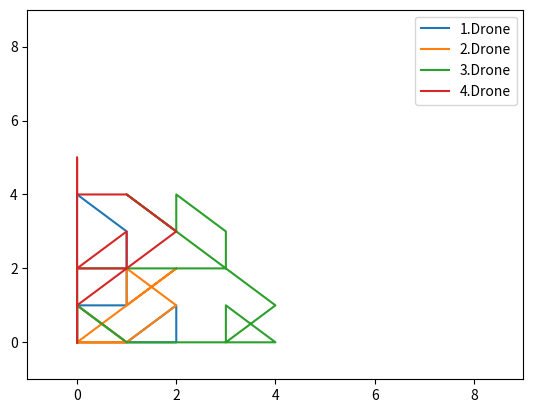

Python code for this plot:
# -*- coding: utf-8 -*-
"""
Created on Sun Apr 18 11:36:16 2021

[redacted]
"""
import random
import math
import numpy as np
from numpy.random import choice
from decimal import *
import matplotlib.pyplot as plt

class FitnessIdx:
    def __init__(self, idx, fitness):
        self.idx = idx
        self.fitness = fitness
        self.prob = 0
        
    def setProbablity(self, probablity):
        self.prob = probablity
        

# Verilen vektorun unit vector halini verir.
def unitVector(vector):
    return vector / np.linalg.norm(vector)

# Verilen vektorler arasindaki aciyi verir.
def getAngleBetweenVectors(v1, v2):
    if((v1[0] == 0 and v1[1] == 0) or (v2[0] == 0 and v2[1] == 0) ):
        return None
    #print("V1 : ", v1, " ** V2 : ", v2)
    v1_u = unitVector(v1)
    v2_u = unitVector(v2)
    # Sonucun normalize edilmis halini dondurur.
    return (math.degrees(np.arccos(np.clip(np.dot(v1_u, v2_u), -1.0, 1.0))) % 360) / 360

# Verilen iki noktadan cizilen vektoru verir.
def getVector(x1, y1, x2, y2):
    dX = x2 - x1
    dY = y2 - y1
    return (dX, dY)


# 9x9 luk alanda rastgele (x,y) koordinat degerleri uretip verir.
def createSeed(seedUzunlugu, startingPoint, droneCount):
    breakPoint = math.ceil(seedUzunlugu/droneCount)
    #print(breakPoint)
    createdSeed = []
    pointArr = []
    pointArrTemp = []
    # Baslangic noktasini ekle.
    pointArrTemp.append(startingPoint)
    prevPoint = startingPoint
    for i in range(seedUzunlugu):
        # Alan disina cikmak yerine oldugu yerde kalmasi icin dongu degiskeni
        validDirection = True
        # 9x9 luk alan icerisinde yon bilgisi verene kadar rastgele yonler uret. Uygun yon geldiginde son koordinat bilgisini tut.
        while(validDirection):
            direction = random.randint(1,8)
            targetPoint = getDirectionToCoordinate(direction, prevPoint)
            if(isInTheField(targetPoint,9,9,0,0)):
                validDirection = False
                prevPoint = targetPoint
                # Gezilen alanlari diziye ekle.
                pointArrTemp.append(targetPoint)
                createdSeed.append(direction)
        if((i+1) % breakPoint == 0):
            pointArr.append(pointArrTemp.copy())
            pointArrTemp = []
            pointArrTemp.append(startingPoint)
            prevPoint=startingPoint
            
        
    return createdSeed, pointArr


def getDirectionToCoordinate(direction, currentPos):
    if(direction == 1):
        point = (currentPos[0], currentPos[1] + 1)
    elif(direction == 2):
        point = (currentPos[0] - 1, currentPos[1] + 1)
    elif(direction == 3):
        point = (currentPos[0] - 1, currentPos[1])
    elif(direction == 4):
        point = (currentPos[0] - 1, currentPos[1] - 1)
    elif(direction == 5):
        point = (currentPos[0], currentPos[1] - 1)
    elif(direction == 6):
        point = (currentPos[0] + 1, currentPos[1] - 1)
    elif(direction == 7):
        point = (currentPos[0] + 1, currentPos[1])
    elif(direction == 8):
        point = (currentPos[0] + 1, currentPos[1] + 1)
    else:
        print("Unvalid direction")
        return None
    return point

            
# Verilen baslangic noktasi ve yon bilgisine gore koordinatlari dondurur.
def seedToCoordinate(directionSeed, startingPoint, droneCount):
    breakPoint = math.ceil(len(directionSeed)/droneCount)
    #print(breakPoint)
    pointArr = []
    pointArrTemp = []
    # Baslangic noktasini ekle.
    pointArrTemp.append(startingPoint)
    prevPoint = startingPoint
    for i in range(len(directionSeed)):
        targetPoint = getDirectionToCoordinate(directionSeed[i], prevPoint)
        if(isInTheField(targetPoint,9,9,0,0)):
            prevPoint = targetPoint
            # Gezilen alanlari diziye ekle.
        pointArrTemp.append(prevPoint)
        if((i+1) % breakPoint == 0):
            pointArr.append(pointArrTemp.copy())
            pointArrTemp = []
            pointArrTemp.append(startingPoint)
            prevPoint=startingPoint
            
        
    return pointArr
    
    
"""
    route = []
    breakPoint = math.ceil(len(directionSeed)/droneCount)
    for i in range(len(directionSeed)):
        routeTemp = []
        routeTemp.append(startingPoint)
        point = startingPoint
        #for direction in range(breakPoint):
        fPoint = getDirectionToCoordinate(directionSeed[direction],point)
        if(isInTheField(fPoint,9,9,0,0)):
            point = fPoint
        routeTemp.append(point)
        route.append(routeTemp)
    return route
"""
# Verilen noktanın istenilen alan icerisinde olup olmadigi bilgisini dondurur.
def isInTheField(point, fieldWidth, fieldHeight, fieldStartingX, fieldStartingY):
    if(point[0] < fieldStartingX or point[0] >= fieldStartingX + fieldWidth or point[1] < fieldStartingY 
       or point[1] >= fieldStartingY + fieldHeight):
        return False
    else:
        return True

# Dronelarin ne kadar adimlik gezinimler yapacagi bilgisini dondurur.
def getPathLengthPerDrone(droneCount, width, height):
    fieldCount = width * height
    return math.ceil((fieldCount - 1) / droneCount)    

# Olusturulan rotadaki koordinatlarin alan icerisinde olup ve birbirlerinden farkli olma sayisi 
def getDifferentPointsCountInTheField_Fitness(route):
    count = 0
    marked = []
    for point in route:
        if(marked.count(point)<1):
            count += 1
            marked.append(point)
    # Max fonksiyonu min fonksiyonuna cevirildi.
    return 1/count

# Bitis noktasi ile hedef nokta arasindaki Euclid Distance bilgisini verir.
def getFinalDistancesFromEndPoint_Fitness(finalPoint, endPoint):
    # Normalize edilmis sonuc doner.

    return math.sqrt(pow((finalPoint[0] - endPoint[0]),2) + pow((finalPoint[1] - endPoint[1]),2))/11.3
    #return (abs(finalPoint[0] - endPoint[0]) + abs(finalPoint[1] - endPoint[1])) / 10


# Verilen rotada olusturulan acilarin toplamini verir.
def getTurningAnglesInRoute_Fitness(route):
    angleRes = 0
    v0 = getVector(route[0][0],route[0][1],route[1][0],route[1][1])
    lenCount = 0
    for i in range(2,len(route)):
        v1 = getVector(route[i-1][0],route[i-1][1], route[i][0], route[i][1])
        angle_ = getAngleBetweenVectors(v0,v1)
        if(angle_ is None):
            angle_ = 0
        else:
            #print("len Count : ", lenCount)
            lenCount += 1
            v0 = v1
        #print("Turning Angle ", i , " : ", angle_)
        angleRes += angle_
        #if(lenCount==0):
            #print("route : " , route)
    # Hep aynı deger geldiginde patliyor. Bu sinir durumlarinda olusuyor. Or: (0,1),(0,1),(0,1),(0,1),(0,1) burada aci yok. Sola gidis olmadigindan bu sekilde koordinat elde ediliyor.
    if(lenCount == 0):
        return 2 # buyuk bir deger girilip fitness ı kotulestiriyoruz.
    return angleRes / (lenCount)

# Fitness fonksiyonlari toplanarak genel fitness sonucu dondurulur.
def getFitnessScore(route, endPoint, droneCount):
    fitFinalDist = fitTurningAng = 0
    for i in range(droneCount):
        finalPoint = route[i][-1]
        fitFinalDist += getFinalDistancesFromEndPoint_Fitness(finalPoint, endPoint)
        fitTurningAng += getTurningAnglesInRoute_Fitness(route[i])
    
    finalRoute = []
    for j in range(droneCount):
        finalRoute += route[j]
    fitDiffPoint = getDifferentPointsCountInTheField_Fitness(finalRoute)
    #print("Diff p : ", fitDiffPoint)
    #print("Final Dist : ", fitFinalDist)
    #print("Turning and : ", fitTurningAng )
    
    return fitDiffPoint + fitFinalDist+ fitTurningAng

# Verilen class edemanin uygun degeri bilgisi geri dondurulur.
def takeFitnessScore(elem):
    return elem.fitness

# Verilen parentların genlerinden rastgele secilen bir yerden cross over islemi yapilir ve sonuclardan biri rastgele olarak dondurulur.
def applyCrossOver(parentX, parentY):
    kromLen = len(parentX)
    crossPoint = random.randint(0,kromLen)
    #print("Cross point : ", crossPoint)
    #parenX de 0 dan secilen noktaya kadar olan kisim parentY'ye
    
    
    tmp = parentX.copy()
    
    for i in range(crossPoint):
        parentX[i] = parentY[i]
        parentY[i] = tmp[i]
    
    #return parentX
    
    if(crossPoint % 2 == 0):
        return parentX
    else:
        return parentY
""" 
# Populasyondaki kromozomlarin secim ihtimallerinin atamasini yapar.        
def setPopulationProbablities(population):
    totalProbablity = len(population) * len(population) / 2
    for i,krom in enumerate(population):
        krom.setProbablity((len(population) - i) / (totalProbablity))
"""

# Verilen populasyon icerisinden secilme olasiliklarina gore rastgele secim yapar. 
# Alinan parametrede class listesi vardır. Elemanlarin fitness degerleri bu parametre icerisinde bulunmaktadir.
def randomSelection(population):
    probablities = []
    for i in range(len(population)):
        probablities.append(1/population[i].fitness) # fitness degeri az olanın ihtimali cok olmasi gerek.
    
    selection = random.choices(population, probablities,k=1)
    # Secilen degerin hangi indisde bulundugu bilgisi dondurulur.
    #print("Selected fitness : ", selection[0].fitness)
    return selection[0].idx

# Mutasyon olasiligina gore mutasyon uygular.
def applyMutationProbablity(kromozom, mutationProbablity,startingPoint,droneCount):
    routeLength=int(len(kromozom)/droneCount)    
    prevPoint=startingPoint
    for k in range(droneCount):
        for i in range(((k*routeLength)),((k+1)*routeLength)):
            prob = random.uniform(0.0, 1.0)
            #print(prob)
            j=0
            if(prob < mutationProbablity):
                while(j<i):
                    targetPoint=getDirectionToCoordinate(kromozom[j],prevPoint)
                    prevPoint=targetPoint
                    j=j+1            
                validDirection=True
                #Mutasyon sonucu nokta alanın içindemi kontrolü
                direction= (random.randint(1,8) % 8)
                old_direction=kromozom[i]
                count=0
                while(validDirection and count<9):
                    k=j      
                    if(kromozom[i]!=direction and direction != 0 ):
                        kromozom[i]=direction
                        targetPoint1=getDirectionToCoordinate(kromozom[i],prevPoint)
                        prevPoint1=targetPoint1
                        k=k+1
                        while(k<len(kromozom) and isInTheField(prevPoint1,9,9,0,0)):
                            targetPoint1=getDirectionToCoordinate(kromozom[k],prevPoint1)
                            prevPoint1=targetPoint1
                            k=k+1
                        if(k>=len(kromozom)):
                            validDirection=False
                        else:
                            kromozom[i]=old_direction
                            direction=(direction+1) % 9
                    else:
                        direction=(direction+1) % 9

                    count=count+1
                    #if(count == 9 ):
                    #    print("mutasyon olmadı")


#Yolu çizdirme
def displayRoute(path,droneNumber):
    x=[]
    y=[]
    for point in path:
        x.append(point[0])
        y.append(point[1])   
    x1 = np.array(x)
    y1 = np.array(y)
    print(str(droneNumber+1 ) + " .x : ",x1)
    print(str(droneNumber+1 ) + " .y : ",y1)
    plt.xlim([-1,9])
    plt.ylim([-1,9])
    plt.plot(x1, y1,label=str(droneNumber+1)+".Drone")


if __name__ == '__main__':
    #droneCount = input("Enter Drone Count : ")
    droneCount = 4
    seedLength = 80
    populationCount = 100
    mutationProbablity = 0.1
    startingPoint = endPoint = (0,0)
    population = []
    #mutationProbablityList=[]
    #fitnessValByMutationProbablity=[]
    populationCountList=[]
    fitnessValByPopulationCount=[]
    routes = []
    fitnessVals = []
    #for populationCount in range(50,550,50):
    #    populationCountList.append(populationCount)
    ##for mutationProbablity1 in range(1,11,1):
    ##    mutationProbablity=mutationProbablity1/10
    ##    mutationProbablityList.append(mutationProbablity)
    #    # Ilk populasyon olusturulur.
    #    population = []
    #    routes = []
    #    fitnessVals = []
    for i in range(populationCount):
        #yon dizisinden olusan populasyon ve gidilen koordinatlar.
        pop,rout = createSeed(seedLength, startingPoint, droneCount)
        #print("Directions : ", pop)
        #print("Routes : ", rout)
        population.append(pop)
        routes.append(rout)
        #gidilen koordinatlar, hedef nokta ve drone sayisi gonderilerek fitness degeri alinir.
        fitnessVals.append( FitnessIdx(i, getFitnessScore(routes[i], endPoint, droneCount)))
    #print("Fitness : ", fitnessVals[0].fitness)
    fitnessVals.sort(key=takeFitnessScore)
    # Yapilan siralamaya gore populasyondaki kromozomlarin secilme olasiliklarini atar. rulet teker olmayan yaklasim bu. suan kullanilmiyor.
    # setPopulationProbablities(fitnessVals)
    endCondition = True
    generationCount = 1
    while endCondition:
        newPopulation = []
        newFitnessVals = []
        newRoutes = []
        for i in range(populationCount):
            newRoutesTemp = []
            parentX_Idx = randomSelection(fitnessVals)
            parentY_Idx = randomSelection(fitnessVals)
            parentX_kromozom = population[parentX_Idx]
            parentY_kromozom = population[parentY_Idx]
            # Fonksiyon icinde dizideki degerler degistiginden kopyasini gonderiyorum.
            child = applyCrossOver(parentX_kromozom.copy(), parentY_kromozom.copy())
            # Mutasyon ihtimalini ekler.
            applyMutationProbablity(child, mutationProbablity,startingPoint,droneCount)        
            newPopulation.append(child)
            rut = seedToCoordinate(child, startingPoint, droneCount)
            for j in range(droneCount):
                newRoutesTemp.append(rut[j])
            newRoutes.append(newRoutesTemp)
            newFitnessVals.append( FitnessIdx(i, getFitnessScore(newRoutes[i], endPoint, droneCount)))
        population = newPopulation
        routes = newRoutes
        fitnessVals = newFitnessVals
        fitnessVals.sort(key = takeFitnessScore)
        #print("Fitness val : ", fitnessVals[0].fitness)
        if(generationCount == 100):
            endCondition = False
            print("Final fitness : ", fitnessVals[0].fitness)
            #"""print("Final path : ", population[fitnessVals[0].idx])"""
            print("Generation Count : ", generationCount)
            path=seedToCoordinate( population[fitnessVals[0].idx],startingPoint, droneCount)
            for k in range(droneCount):
                displayRoute(path[k],k)
            plt.legend()
            plt.show()
            #print("1")
            #fitnessValByMutationProbablity.append(fitnessVals[0].fitness)
            #fitnessValByPopulationCount.append(fitnessVals[0].fitness)
        generationCount += 1
    
        #endCondition = False
    #print("Parent X : ", parentX_kromozom)
    #print("Parent Y : ", parentY_kromozom)
    #print("Child : ", child)
#plt.xlabel("Popülasyon Sayısı")
#plt.ylabel("Seçien Fitness")
#plt.title("Popülasyon Büyüklüğüne göre Fitness")
#plt.plot(np.array(populationCountList), np.array(fitnessValByPopulationCount))
#plt.show()
#print(fitnessValByMutationProbablity)
#plt.xlabel("Mutasyon Olasılığı ")
#plt.ylabel("Seçilen Fitness Değeri")
#plt.title("Mutasyon Olasılığına göre Fitness")
#plt.plot(np.array(mutationProbablityList), np.array(fitnessValByMutationProbablity))
#plt.show()
    